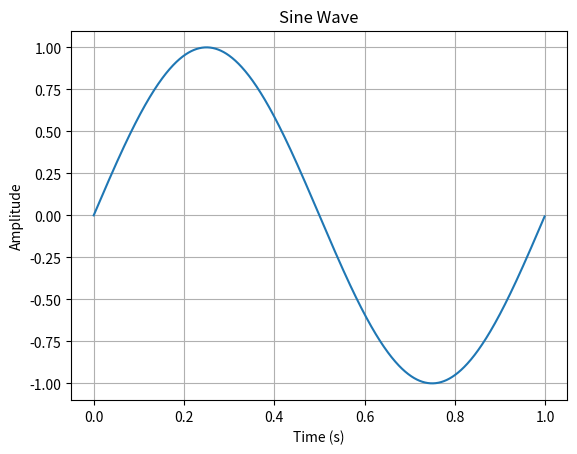

The matplotlib source for this figure:
import numpy as np
import matplotlib.pyplot as plt

x = np.arange(0, 1, 0.001)
print("x values\n")
print(x)
y = np.sin(2*np.pi*x)
print("\ny values\n")
print(y)

plt.plot(x, y)
plt.title("Sine Wave")
plt.xlabel("Time (s)")
plt.ylabel("Amplitude")
plt.grid(True)
plt.show()